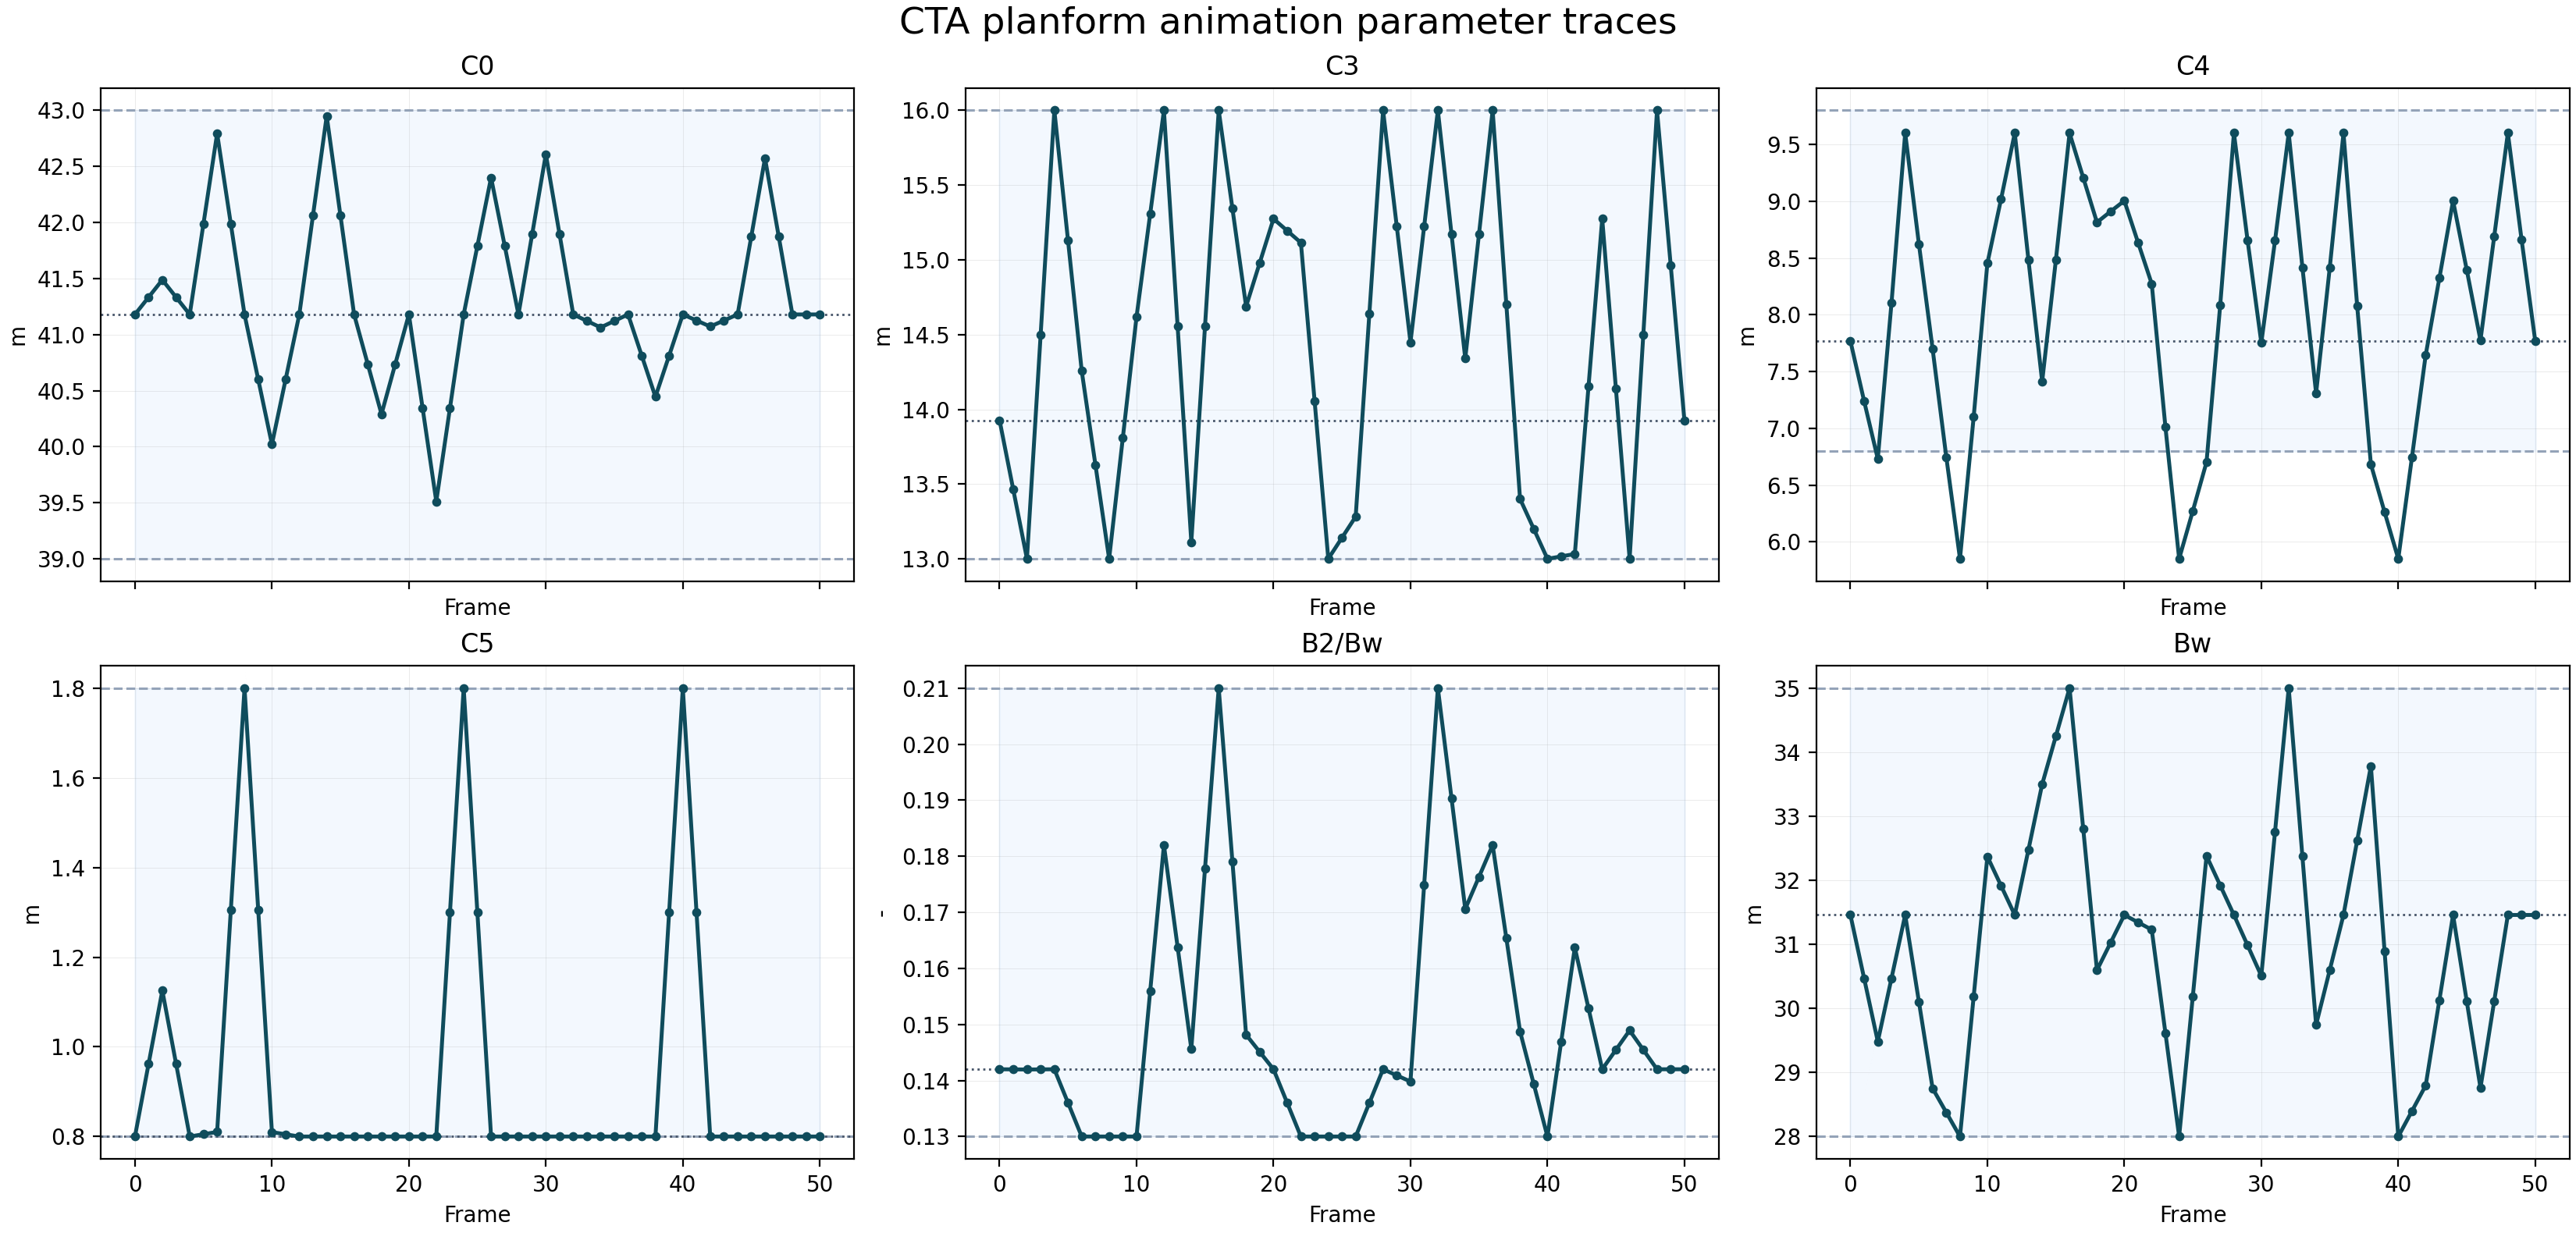

Values plotted in this chart, from the file beside it:
frame, C0_m, C3_m, C4_m, C5_m, B2_over_Bw, Bw_m
0, 41.18, 13.93, 7.768, 0.8, 0.142, 31.46
1, 41.33, 13.46, 7.24, 0.9627, 0.142, 30.47
2, 41.49, 13.0, 6.73, 1.125, 0.142, 29.48
3, 41.33, 14.5, 8.103, 0.9627, 0.142, 30.47
4, 41.18, 16.0, 9.6, 0.8, 0.142, 31.46
5, 41.99, 15.13, 8.624, 0.8051, 0.136, 30.11
6, 42.79, 14.26, 7.7, 0.8103, 0.13, 28.75
7, 41.99, 13.63, 6.747, 1.305, 0.13, 28.38
8, 41.18, 13.0, 5.85, 1.8, 0.13, 28.0
9, 40.6, 13.81, 7.1, 1.305, 0.13, 30.19
10, 40.02, 14.62, 8.453, 0.8099, 0.13, 32.37
11, 40.6, 15.31, 9.019, 0.805, 0.156, 31.91
12, 41.18, 16.0, 9.6, 0.8, 0.182, 31.46
13, 42.06, 14.56, 8.48, 0.8, 0.1638, 32.48
14, 42.95, 13.11, 7.411, 0.8, 0.1456, 33.5
15, 42.06, 14.56, 8.48, 0.8, 0.1778, 34.25
16, 41.18, 16.0, 9.6, 0.8, 0.21, 35.0
17, 40.73, 15.34, 9.207, 0.8, 0.1791, 32.8
18, 40.29, 14.69, 8.813, 0.8, 0.1482, 30.6
19, 40.73, 14.98, 8.91, 0.8, 0.1451, 31.03
20, 41.18, 15.27, 9.004, 0.8, 0.142, 31.46
21, 40.35, 15.19, 8.636, 0.8, 0.136, 31.34
22, 39.51, 15.11, 8.272, 0.8, 0.13, 31.23
23, 40.35, 14.06, 7.01, 1.3, 0.13, 29.61
24, 41.18, 13.0, 5.85, 1.8, 0.13, 28.0
25, 41.79, 13.14, 6.272, 1.3, 0.13, 30.19
26, 42.4, 13.28, 6.702, 0.8, 0.13, 32.38
27, 41.79, 14.64, 8.086, 0.8, 0.136, 31.92
28, 41.18, 16.0, 9.6, 0.8, 0.142, 31.46
29, 41.89, 15.22, 8.652, 0.8, 0.1409, 30.98
30, 42.61, 14.45, 7.753, 0.8, 0.1398, 30.51
31, 41.89, 15.22, 8.652, 0.8, 0.1749, 32.75
32, 41.18, 16.0, 9.6, 0.8, 0.21, 35.0
33, 41.12, 15.17, 8.417, 0.8, 0.1903, 32.37
34, 41.06, 14.34, 7.309, 0.8, 0.1706, 29.74
35, 41.12, 15.17, 8.417, 0.8, 0.1763, 30.6
36, 41.18, 16.0, 9.6, 0.8, 0.182, 31.46
37, 40.81, 14.7, 8.075, 0.8, 0.1654, 32.62
38, 40.44, 13.4, 6.682, 0.8, 0.1487, 33.78
39, 40.81, 13.2, 6.261, 1.3, 0.1394, 30.89
40, 41.18, 13.0, 5.85, 1.8, 0.13, 28.0
41, 41.13, 13.02, 6.746, 1.3, 0.1469, 28.4
42, 41.07, 13.03, 7.644, 0.8, 0.1637, 28.8
43, 41.13, 14.15, 8.322, 0.8, 0.1529, 30.13
44, 41.18, 15.27, 9.004, 0.8, 0.142, 31.46
45, 41.88, 14.14, 8.394, 0.8, 0.1455, 30.11
46, 42.57, 13.0, 7.775, 0.8, 0.1489, 28.76
47, 41.88, 14.5, 8.686, 0.8, 0.1455, 30.11
48, 41.18, 16.0, 9.6, 0.8, 0.142, 31.46
49, 41.18, 14.96, 8.662, 0.8, 0.142, 31.46
50, 41.18, 13.93, 7.768, 0.8, 0.142, 31.46
